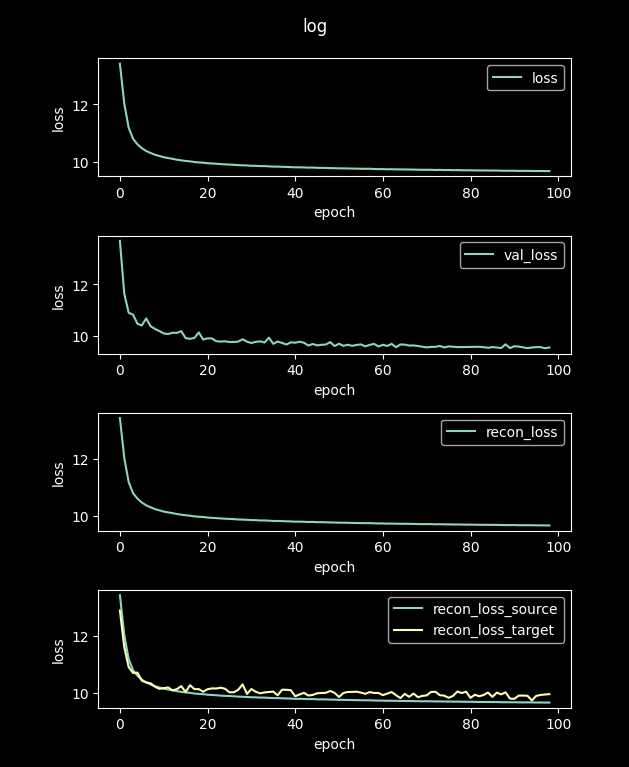

Data behind this chart, as committed beside it:
loss, val_loss, recon_loss, recon_loss_source, recon_loss_target
46.39, 15.15, 46.39, 46.37, 45.21
13.43, 13.7, 13.43, 13.42, 12.88
12.03, 11.64, 12.03, 12.03, 11.6
11.19, 10.9, 11.19, 11.18, 10.9
10.8, 10.82, 10.8, 10.79, 10.7
10.61, 10.47, 10.61, 10.6, 10.71
10.47, 10.4, 10.47, 10.46, 10.43
10.37, 10.68, 10.37, 10.36, 10.36
10.3, 10.38, 10.3, 10.3, 10.34
10.24, 10.27, 10.24, 10.23, 10.22
10.2, 10.19, 10.2, 10.19, 10.14
10.16, 10.1, 10.16, 10.15, 10.17
10.13, 10.07, 10.13, 10.12, 10.19
10.1, 10.12, 10.1, 10.09, 10.09
10.07, 10.12, 10.07, 10.06, 10.13
10.05, 10.19, 10.05, 10.04, 10.24
10.03, 9.913, 10.03, 10.02, 10.03
10.01, 9.885, 10.01, 10, 10.27
9.987, 9.922, 9.987, 9.977, 10.13
9.973, 10.13, 9.973, 9.963, 10.13
9.964, 9.859, 9.964, 9.954, 10.04
9.946, 9.906, 9.946, 9.936, 10.13
9.936, 9.898, 9.936, 9.926, 10.16
9.927, 9.792, 9.927, 9.917, 10.15
9.914, 9.778, 9.914, 9.904, 10.18
9.905, 9.791, 9.905, 9.895, 10.14
9.899, 9.762, 9.899, 9.889, 10.02
9.89, 9.763, 9.89, 9.88, 10.02
9.879, 9.778, 9.879, 9.868, 10.11
9.873, 9.868, 9.873, 9.863, 10.3
9.867, 9.776, 9.867, 9.857, 9.962
9.857, 9.724, 9.857, 9.846, 10.13
9.854, 9.768, 9.854, 9.844, 10.04
9.845, 9.789, 9.845, 9.834, 9.984
9.845, 9.743, 9.845, 9.834, 10.02
9.836, 9.93, 9.836, 9.826, 10.03
9.827, 9.69, 9.827, 9.816, 10.04
9.827, 9.782, 9.827, 9.817, 9.915
9.821, 9.725, 9.821, 9.811, 10.11
9.815, 9.664, 9.815, 9.804, 10.11
9.811, 9.75, 9.811, 9.8, 10.09
9.802, 9.735, 9.802, 9.792, 9.883
9.803, 9.773, 9.803, 9.792, 9.944
9.798, 9.733, 9.798, 9.788, 10
9.792, 9.625, 9.792, 9.781, 9.906
9.795, 9.685, 9.795, 9.784, 9.929
9.784, 9.631, 9.784, 9.774, 9.985
9.783, 9.653, 9.783, 9.773, 9.997
9.781, 9.665, 9.781, 9.77, 10
9.775, 9.758, 9.775, 9.765, 10.07
9.772, 9.602, 9.772, 9.762, 10
9.767, 9.697, 9.767, 9.756, 9.855
9.766, 9.612, 9.766, 9.755, 9.996
9.762, 9.656, 9.762, 9.751, 10.03
9.759, 9.612, 9.759, 9.748, 10.03
9.756, 9.647, 9.756, 9.745, 10.04
9.753, 9.667, 9.753, 9.742, 10.01
9.75, 9.593, 9.75, 9.739, 9.967
9.752, 9.651, 9.752, 9.742, 10.03
9.745, 9.69, 9.745, 9.734, 9.997
... 40 more rows
